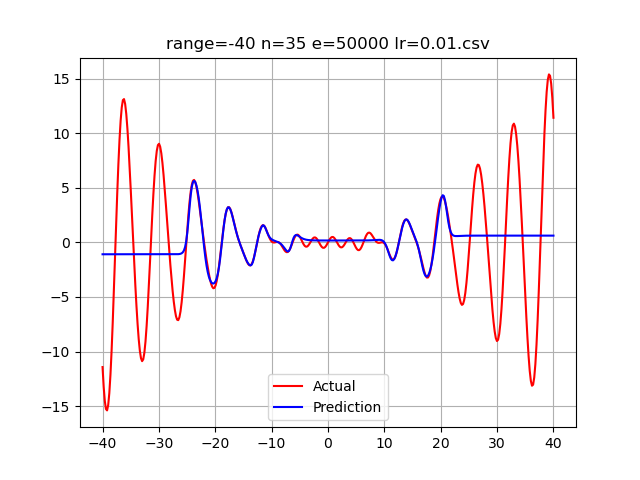

The table this chart was drawn from, first rows:
-40.0, -11.424866240707892997, -1.0878157925958562464
-39.8, -13.23, -1.088
-39.6, -14.53, -1.088
-39.4, -15.27, -1.088
-39.2, -15.4, -1.088
-39, -14.91, -1.088
-38.8, -13.81, -1.088
-38.6, -12.13, -1.088
-38.4, -9.954, -1.088
-38.2, -7.367, -1.088
-37.99, -4.488, -1.088
-37.79, -1.455, -1.088
-37.59, 1.587, -1.088
-37.39, 4.494, -1.088
-37.19, 7.13, -1.088
-36.99, 9.379, -1.088
-36.79, 11.15, -1.088
-36.59, 12.38, -1.088
-36.39, 13.04, -1.088
-36.19, 13.13, -1.088
-35.99, 12.69, -1.088
-35.79, 11.77, -1.088
-35.59, 10.43, -1.088
-35.39, 8.752, -1.088
-35.19, 6.823, -1.088
-34.99, 4.724, -1.088
-34.79, 2.531, -1.088
-34.59, 0.3173, -1.088
-34.39, -1.85, -1.088
-34.19, -3.91, -1.088
-33.98, -5.802, -1.088
-33.78, -7.471, -1.088
-33.58, -8.861, -1.088
-33.38, -9.923, -1.088
-33.18, -10.61, -1.088
-32.98, -10.88, -1.088
-32.78, -10.72, -1.088
-32.58, -10.12, -1.088
-32.38, -9.088, -1.088
-32.18, -7.668, -1.088
-31.98, -5.919, -1.088
-31.78, -3.923, -1.088
-31.58, -1.779, -1.088
-31.38, 0.4064, -1.088
-31.18, 2.521, -1.088
-30.98, 4.459, -1.088
-30.78, 6.128, -1.088
-30.58, 7.456, -1.088
-30.38, 8.394, -1.088
-30.18, 8.92, -1.088
-29.97, 9.038, -1.088
-29.77, 8.773, -1.088
-29.57, 8.168, -1.088
-29.37, 7.281, -1.088
-29.17, 6.172, -1.088
-28.97, 4.903, -1.088
-28.77, 3.532, -1.088
-28.57, 2.11, -1.088
-28.37, 0.6803, -1.088
-28.17, -0.7199, -1.088
-27.97, -2.059, -1.088
... 339 more rows
